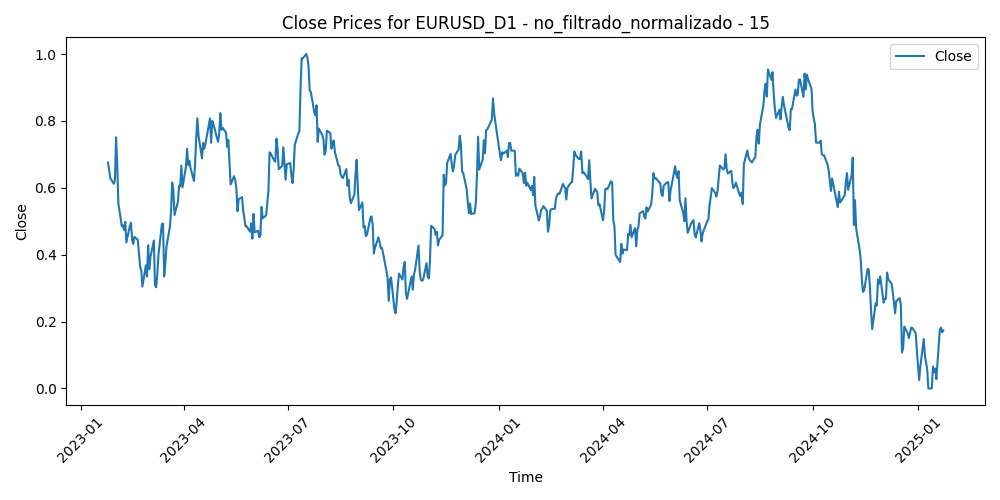

The table this chart was drawn from, first rows:
Time, Close, Volume, diferencia_media_15
2023-01-25, 0.6757, 0.3296, 0.2889
2023-01-26, 0.6516, 0.3275, 0.3855
2023-01-27, 0.6291, 0.2854, 0.4598
2023-01-30, 0.6121, 0.3243, 0.5091
2023-01-31, 0.6224, 0.3401, 0.5058
2023-02-01, 0.7509, 0.3782, 0.2826
2023-02-02, 0.6713, 0.4837, 0.4479
2023-02-03, 0.554, 0.4329, 0.6747
2023-02-06, 0.4854, 0.3609, 0.7975
2023-02-07, 0.4875, 0.4619, 0.7853
2023-02-08, 0.4737, 0.3146, 0.8019
2023-02-09, 0.4983, 0.3455, 0.741
2023-02-10, 0.4367, 0.3726, 0.8392
2023-02-13, 0.4849, 0.2974, 0.7246
2023-02-14, 0.4956, 0.491, 0.6832
2023-02-15, 0.4464, 0.3863, 0.7502
2023-02-16, 0.4323, 0.4203, 0.7493
2023-02-17, 0.4532, 0.3676, 0.6846
2023-02-20, 0.4443, 0.1828, 0.6802
2023-02-21, 0.4054, 0.3771, 0.7284
2023-02-22, 0.3641, 0.4163, 0.7592
2023-02-23, 0.3534, 0.3624, 0.7384
2023-02-24, 0.3047, 0.4195, 0.8018
2023-02-27, 0.368, 0.3386, 0.6613
2023-02-28, 0.3345, 0.3397, 0.7072
2023-03-01, 0.4284, 0.4546, 0.5156
2023-03-02, 0.3562, 0.4089, 0.6397
2023-03-03, 0.3934, 0.3342, 0.5605
2023-03-06, 0.4423, 0.3098, 0.4582
2023-03-07, 0.3082, 0.4222, 0.6985
2023-03-08, 0.3027, 0.325, 0.6905
2023-03-09, 0.3414, 0.3142, 0.6021
2023-03-10, 0.3988, 0.5886, 0.4814
2023-03-13, 0.4913, 0.8078, 0.3047
2023-03-14, 0.4929, 0.5982, 0.313
2023-03-15, 0.3348, 0.6519, 0.6217
2023-03-16, 0.373, 0.6239, 0.5488
2023-03-17, 0.4241, 0.4503, 0.4635
2023-03-20, 0.4834, 0.496, 0.3616
2023-03-21, 0.5297, 0.3129, 0.2958
2023-03-22, 0.6153, 0.3799, 0.151
2023-03-23, 0.5928, 0.4329, 0.2267
2023-03-24, 0.5185, 0.4581, 0.3901
2023-03-27, 0.5587, 0.3048, 0.326
2023-03-28, 0.6062, 0.267, 0.2714
2023-03-29, 0.6047, 0.2748, 0.3142
2023-03-30, 0.6661, 0.2747, 0.2357
2023-03-31, 0.6017, 0.3081, 0.3897
2023-04-03, 0.6632, 0.3266, 0.2908
2023-04-04, 0.7166, 0.3047, 0.2146
2023-04-05, 0.6678, 0.2776, 0.355
2023-04-06, 0.681, 0.217, 0.3694
2023-04-07, 0.659, 0.0, 0.4439
2023-04-10, 0.6208, 0.1722, 0.5376
2023-04-11, 0.6736, 0.2315, 0.4521
2023-04-12, 0.7523, 0.2537, 0.3145
2023-04-13, 0.8081, 0.2469, 0.2327
2023-04-14, 0.755, 0.264, 0.3687
2023-04-17, 0.6881, 0.2445, 0.5182
2023-04-18, 0.7344, 0.2135, 0.4436
... 458 more rows
